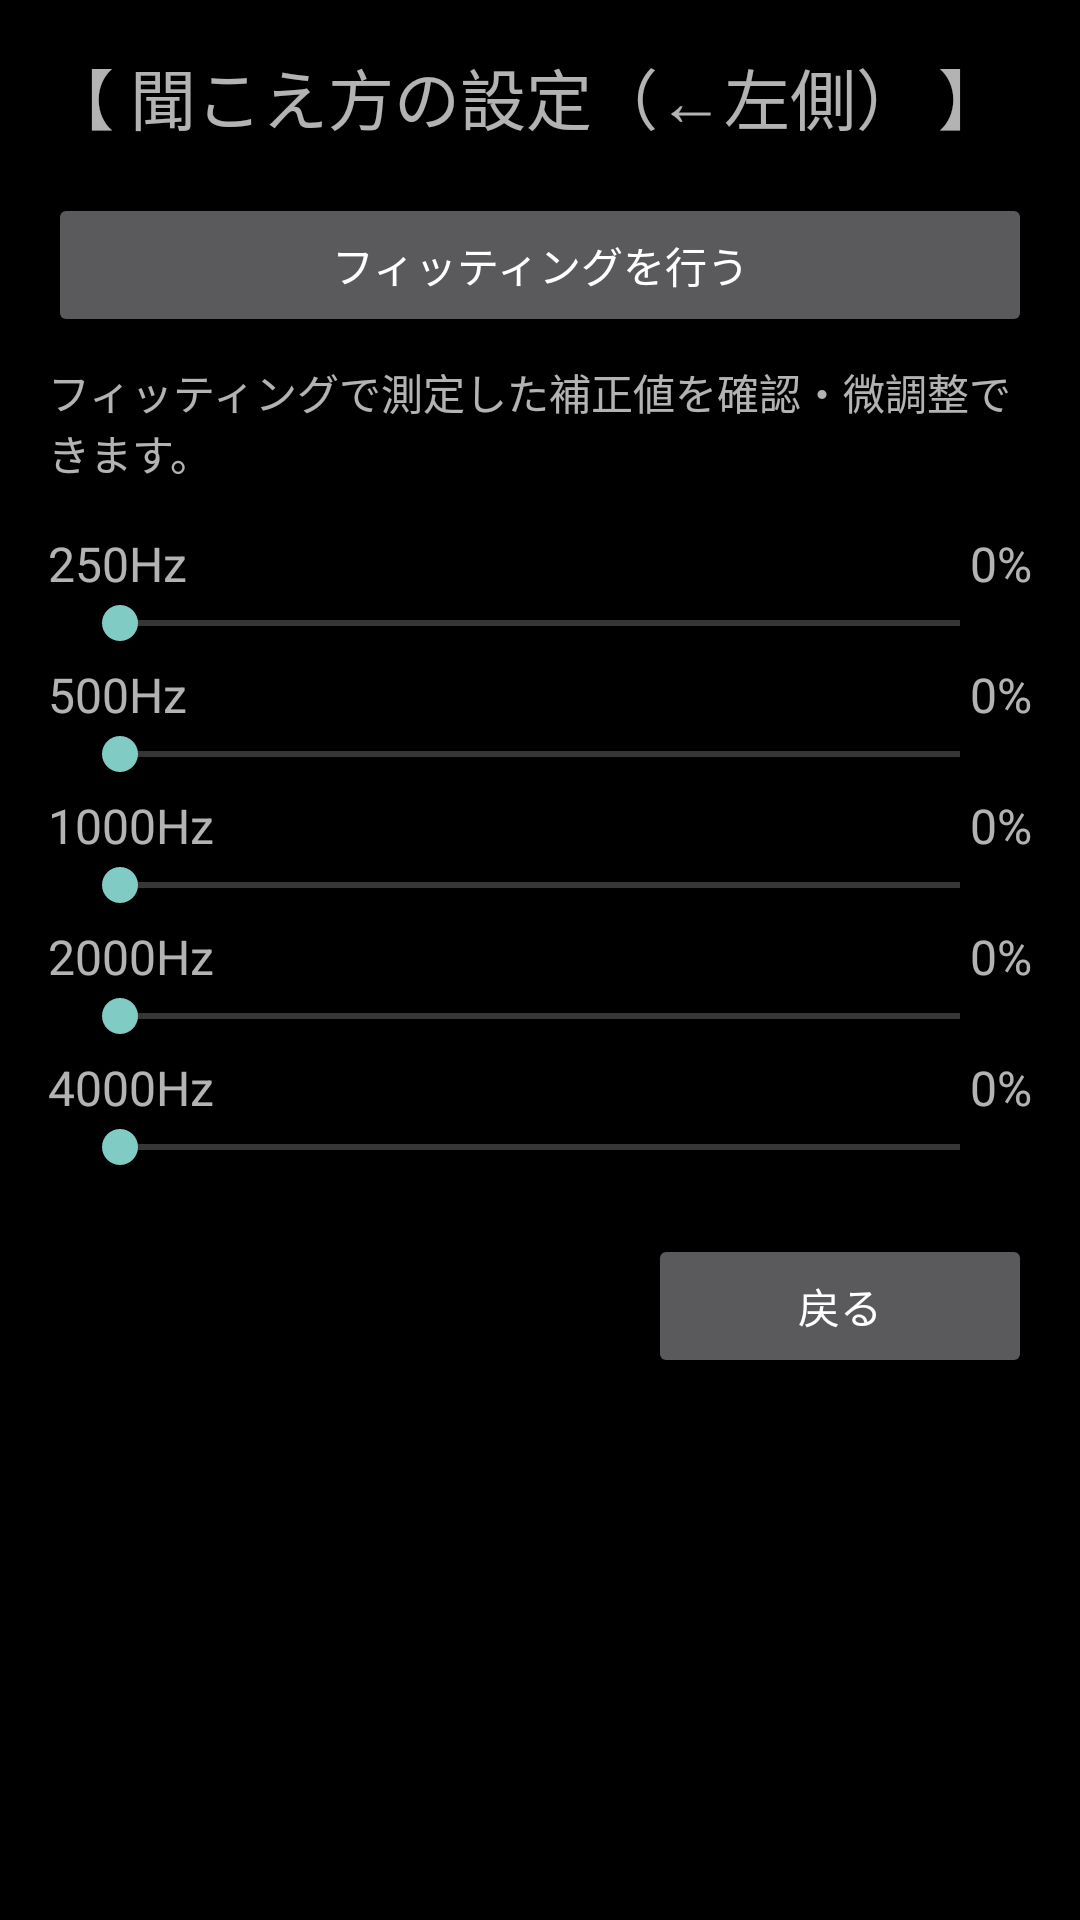

Here is an Android app screen rendered from its layout file. Give the layout XML and the strings, colors and styles it references.
<!-- AndroidManifest.xml: application theme Theme.AppCompat -->
<!-- res/layout/activity_hearing_profile_left.xml -->
<?xml version="1.0" encoding="utf-8"?>
<ScrollView xmlns:android="http://schemas.android.com/apk/res/android"
    xmlns:app="http://schemas.android.com/apk/res-auto"
    android:layout_width="match_parent"
    android:layout_height="match_parent"
    android:fillViewport="true">

    <androidx.constraintlayout.widget.ConstraintLayout
        android:id="@+id/rootLayout"
        android:layout_width="match_parent"
        android:layout_height="wrap_content"
        android:padding="16dp"
        android:background="@color/dialog_background">

        
        <TextView
            android:id="@+id/aboutThisPage"
            android:layout_width="0dp"
            android:layout_height="wrap_content"
            android:text="【 聞こえ方の設定（←左側） 】"
            android:textSize="22sp"
            android:layout_marginBottom="12dp"
            app:layout_constraintTop_toTopOf="parent"
            app:layout_constraintStart_toStartOf="parent"
            app:layout_constraintEnd_toEndOf="parent" />

        
        <Button
            android:id="@+id/toFittingButton"
            android:layout_width="match_parent"
            android:layout_height="wrap_content"
            android:text="フィッティングを行う"
            android:layout_marginTop="16dp"
            android:layout_marginBottom="20dp"
            app:layout_constraintTop_toBottomOf="@id/aboutThisPage"
            app:layout_constraintStart_toStartOf="parent"
            app:layout_constraintEnd_toEndOf="parent" />

        
        <TextView
            android:id="@+id/profileDescription"
            android:layout_width="0dp"
            android:layout_height="wrap_content"
            android:text="フィッティングで測定した補正値を確認・微調整できます。"
            android:textSize="14sp"
            android:layout_marginTop="8dp"
            android:layout_marginBottom="20dp"
            app:layout_constraintTop_toBottomOf="@id/toFittingButton"
            app:layout_constraintStart_toStartOf="parent"
            app:layout_constraintEnd_toEndOf="parent" />

        

        
        <androidx.constraintlayout.widget.ConstraintLayout
            android:id="@+id/blockL250"
            android:layout_width="0dp"
            android:layout_height="wrap_content"
            android:layout_marginTop="16dp"
            android:layout_marginBottom="20dp"
            app:layout_constraintTop_toBottomOf="@id/profileDescription"
            app:layout_constraintStart_toStartOf="parent"
            app:layout_constraintEnd_toEndOf="parent">

            <TextView
                android:id="@+id/label_L_250"
                android:layout_width="wrap_content"
                android:layout_height="wrap_content"
                android:text="250Hz"
                android:textSize="16sp"
                app:layout_constraintStart_toStartOf="parent"
                app:layout_constraintTop_toTopOf="parent" />

            <TextView
                android:id="@+id/value_L_250"
                android:layout_width="wrap_content"
                android:layout_height="wrap_content"
                android:text="0%"
                android:textSize="16sp"
                app:layout_constraintEnd_toEndOf="parent"
                app:layout_constraintTop_toTopOf="parent" />

            <SeekBar
                android:id="@+id/slider_L_250"
                android:layout_width="0dp"
                android:layout_height="wrap_content"
                android:layout_marginStart="8dp"
                android:layout_marginEnd="8dp"
                android:max="100"
                app:layout_constraintTop_toBottomOf="@id/label_L_250"
                app:layout_constraintStart_toStartOf="parent"
                app:layout_constraintEnd_toEndOf="parent" />


        </androidx.constraintlayout.widget.ConstraintLayout>

        
        <androidx.constraintlayout.widget.ConstraintLayout
            android:id="@+id/blockL500"
            android:layout_width="0dp"
            android:layout_height="wrap_content"
            android:layout_marginTop="4dp"
            android:layout_marginBottom="20dp"
            app:layout_constraintTop_toBottomOf="@id/blockL250"
            app:layout_constraintStart_toStartOf="parent"
            app:layout_constraintEnd_toEndOf="parent">

            <TextView
                android:id="@+id/label_L_500"
                android:layout_width="wrap_content"
                android:layout_height="wrap_content"
                android:text="500Hz"
                android:textSize="16sp"
                app:layout_constraintStart_toStartOf="parent"
                app:layout_constraintTop_toTopOf="parent" />

            <TextView
                android:id="@+id/value_L_500"
                android:layout_width="wrap_content"
                android:layout_height="wrap_content"
                android:text="0%"
                android:textSize="16sp"
                app:layout_constraintEnd_toEndOf="parent"
                app:layout_constraintTop_toTopOf="parent" />

            <SeekBar
                android:id="@+id/slider_L_500"
                android:layout_width="0dp"
                android:layout_height="wrap_content"
                android:layout_marginStart="8dp"
                android:layout_marginEnd="8dp"
                android:max="100"
                app:layout_constraintTop_toBottomOf="@id/label_L_500"
                app:layout_constraintStart_toStartOf="parent"
                app:layout_constraintEnd_toEndOf="parent" />

        </androidx.constraintlayout.widget.ConstraintLayout>


        
        <androidx.constraintlayout.widget.ConstraintLayout
            android:id="@+id/blockL1000"
            android:layout_width="0dp"
            android:layout_height="wrap_content"
            android:layout_marginTop="4dp"
            android:layout_marginBottom="20dp"
            app:layout_constraintTop_toBottomOf="@id/blockL500"
            app:layout_constraintStart_toStartOf="parent"
            app:layout_constraintEnd_toEndOf="parent">

            <TextView
                android:id="@+id/label_L_1000"
                android:layout_width="wrap_content"
                android:layout_height="wrap_content"
                android:text="1000Hz"
                android:textSize="16sp"
                app:layout_constraintStart_toStartOf="parent"
                app:layout_constraintTop_toTopOf="parent" />

            <TextView
                android:id="@+id/value_L_1000"
                android:layout_width="wrap_content"
                android:layout_height="wrap_content"
                android:text="0%"
                android:textSize="16sp"
                app:layout_constraintEnd_toEndOf="parent"
                app:layout_constraintTop_toTopOf="parent" />

            <SeekBar
                android:id="@+id/slider_L_1000"
                android:layout_width="0dp"
                android:layout_height="wrap_content"
                android:layout_marginStart="8dp"
                android:layout_marginEnd="8dp"
                android:max="100"
                app:layout_constraintTop_toBottomOf="@id/label_L_1000"
                app:layout_constraintStart_toStartOf="parent"
                app:layout_constraintEnd_toEndOf="parent" />

        </androidx.constraintlayout.widget.ConstraintLayout>


        
        <androidx.constraintlayout.widget.ConstraintLayout
            android:id="@+id/blockL2000"
            android:layout_width="0dp"
            android:layout_height="wrap_content"
            android:layout_marginTop="4dp"
            android:layout_marginBottom="20dp"
            app:layout_constraintTop_toBottomOf="@id/blockL1000"
            app:layout_constraintStart_toStartOf="parent"
            app:layout_constraintEnd_toEndOf="parent">

            <TextView
                android:id="@+id/label_L_2000"
                android:layout_width="wrap_content"
                android:layout_height="wrap_content"
                android:text="2000Hz"
                android:textSize="16sp"
                app:layout_constraintStart_toStartOf="parent"
                app:layout_constraintTop_toTopOf="parent" />

            <TextView
                android:id="@+id/value_L_2000"
                android:layout_width="wrap_content"
                android:layout_height="wrap_content"
                android:text="0%"
                android:textSize="16sp"
                app:layout_constraintEnd_toEndOf="parent"
                app:layout_constraintTop_toTopOf="parent" />

            <SeekBar
                android:id="@+id/slider_L_2000"
                android:layout_width="0dp"
                android:layout_height="wrap_content"
                android:layout_marginStart="8dp"
                android:layout_marginEnd="8dp"
                android:max="100"
                app:layout_constraintTop_toBottomOf="@id/label_L_2000"
                app:layout_constraintStart_toStartOf="parent"
                app:layout_constraintEnd_toEndOf="parent" />

        </androidx.constraintlayout.widget.ConstraintLayout>


        
        <androidx.constraintlayout.widget.ConstraintLayout
            android:id="@+id/blockL4000"
            android:layout_width="0dp"
            android:layout_height="wrap_content"
            android:layout_marginTop="4dp"
            android:layout_marginBottom="20dp"
            app:layout_constraintTop_toBottomOf="@id/blockL2000"
            app:layout_constraintStart_toStartOf="parent"
            app:layout_constraintEnd_toEndOf="parent">

            <TextView
                android:id="@+id/label_L_4000"
                android:layout_width="wrap_content"
                android:layout_height="wrap_content"
                android:text="4000Hz"
                android:textSize="16sp"
                app:layout_constraintStart_toStartOf="parent"
                app:layout_constraintTop_toTopOf="parent" />

            <TextView
                android:id="@+id/value_L_4000"
                android:layout_width="wrap_content"
                android:layout_height="wrap_content"
                android:text="0%"
                android:textSize="16sp"
                app:layout_constraintEnd_toEndOf="parent"
                app:layout_constraintTop_toTopOf="parent" />

            <SeekBar
                android:id="@+id/slider_L_4000"
                android:layout_width="0dp"
                android:layout_height="wrap_content"
                android:layout_marginStart="8dp"
                android:layout_marginEnd="8dp"
                android:max="100"
                app:layout_constraintTop_toBottomOf="@id/label_L_4000"
                app:layout_constraintStart_toStartOf="parent"
                app:layout_constraintEnd_toEndOf="parent" />

        </androidx.constraintlayout.widget.ConstraintLayout>

        
        <Button
            android:id="@+id/hearingReturnButton"
            android:layout_width="128dp"
            android:layout_height="wrap_content"
            android:text="戻る"
            android:layout_marginTop="20dp"
            android:layout_marginBottom="20dp"
            app:layout_constraintTop_toBottomOf="@id/blockL4000"
            app:layout_constraintEnd_toEndOf="parent" />

    </androidx.constraintlayout.widget.ConstraintLayout>
</ScrollView>
<!-- resources referenced by this layout -->
<resources>
  <color name="dialog_background">#000000</color>
</resources>
